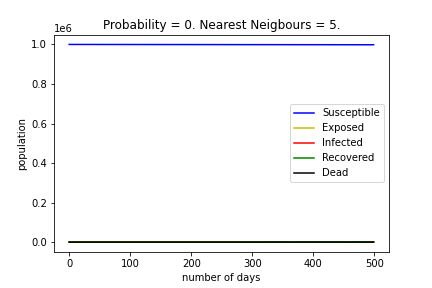

Data behind this chart, as committed beside it:
, Susceptible, Exposed, Infected, Recovered, Dead
0, 999955, 36, 9, 0, 0
1, 999955, 36, 9, 0, 0
2, 999955, 36, 9, 0, 0
3, 999955, 36, 9, 0, 0
4, 999955, 36, 9, 0, 0
5, 999955, 36, 9, 0, 0
6, 999955, 36, 9, 0, 0
7, 999955, 36, 9, 0, 0
8, 999955, 36, 9, 0, 0
9, 999955, 36, 9, 0, 0
10, 999955, 36, 9, 0, 0
11, 999955, 36, 9, 0, 0
12, 999955, 36, 9, 0, 0
13, 999955, 36, 9, 0, 0
14, 999955, 36, 9, 0, 0
15, 999955, 36, 9, 0, 0
16, 999955, 36, 9, 0, 0
17, 999955, 36, 9, 0, 0
18, 999955, 36, 9, 0, 0
19, 999954, 37, 9, 0, 0
20, 999954, 37, 9, 0, 0
21, 999954, 37, 9, 0, 0
22, 999954, 37, 9, 0, 0
23, 999950, 40, 10, 0, 0
24, 999950, 40, 9, 1, 0
25, 999948, 41, 10, 1, 0
26, 999946, 43, 10, 1, 0
27, 999946, 43, 10, 1, 0
28, 999945, 44, 10, 1, 0
29, 999944, 44, 10, 2, 0
30, 999943, 44, 11, 2, 0
31, 999943, 44, 11, 2, 0
32, 999941, 45, 11, 3, 0
33, 999939, 47, 11, 3, 0
34, 999937, 48, 11, 4, 0
35, 999934, 50, 12, 4, 0
36, 999933, 50, 12, 5, 0
37, 999931, 51, 12, 6, 0
38, 999928, 53, 13, 6, 0
39, 999919, 60, 14, 7, 0
40, 999916, 62, 15, 7, 0
41, 999913, 64, 16, 7, 0
42, 999908, 68, 17, 7, 0
43, 999904, 71, 17, 8, 0
44, 999901, 73, 18, 8, 0
45, 999898, 76, 18, 8, 0
46, 999896, 77, 19, 8, 0
47, 999892, 80, 19, 9, 0
48, 999888, 83, 20, 9, 0
49, 999883, 87, 21, 9, 0
50, 999875, 92, 22, 11, 0
51, 999874, 92, 23, 11, 0
52, 999870, 94, 23, 13, 0
53, 999864, 98, 24, 14, 0
54, 999863, 99, 24, 14, 0
55, 999860, 101, 25, 14, 0
56, 999856, 104, 26, 14, 0
57, 999853, 105, 26, 16, 0
58, 999851, 107, 26, 16, 0
59, 999848, 108, 27, 17, 0
... 440 more rows
